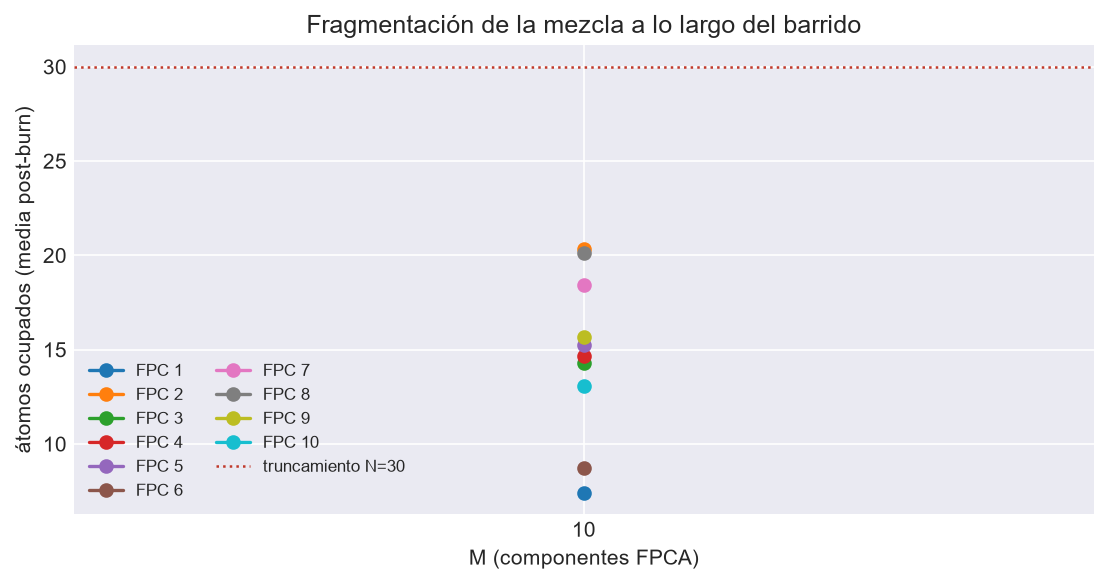

The data file committed next to this chart (first rows):
M, FPC, cadena, media, max, p99, N_trunc, toca_truncamiento, frac_en_N
10, 1, 1, 7.402, 26, 17.0, 30, False, 0.0
10, 2, 1, 20.31, 30, 30.0, 30, True, 0.3255
10, 3, 1, 14.3, 30, 30.0, 30, True, 0.0395
10, 4, 1, 14.64, 30, 30.0, 30, True, 0.017
10, 5, 1, 15.22, 30, 30.0, 30, True, 0.0205
10, 6, 1, 8.716, 30, 20.0, 30, True, 0.002
10, 7, 1, 18.45, 30, 30.0, 30, True, 0.0815
10, 8, 1, 20.1, 30, 30.0, 30, True, 0.2065
10, 9, 1, 15.69, 30, 30.0, 30, True, 0.032
10, 10, 1, 13.05, 30, 28.01, 30, True, 0.0075
